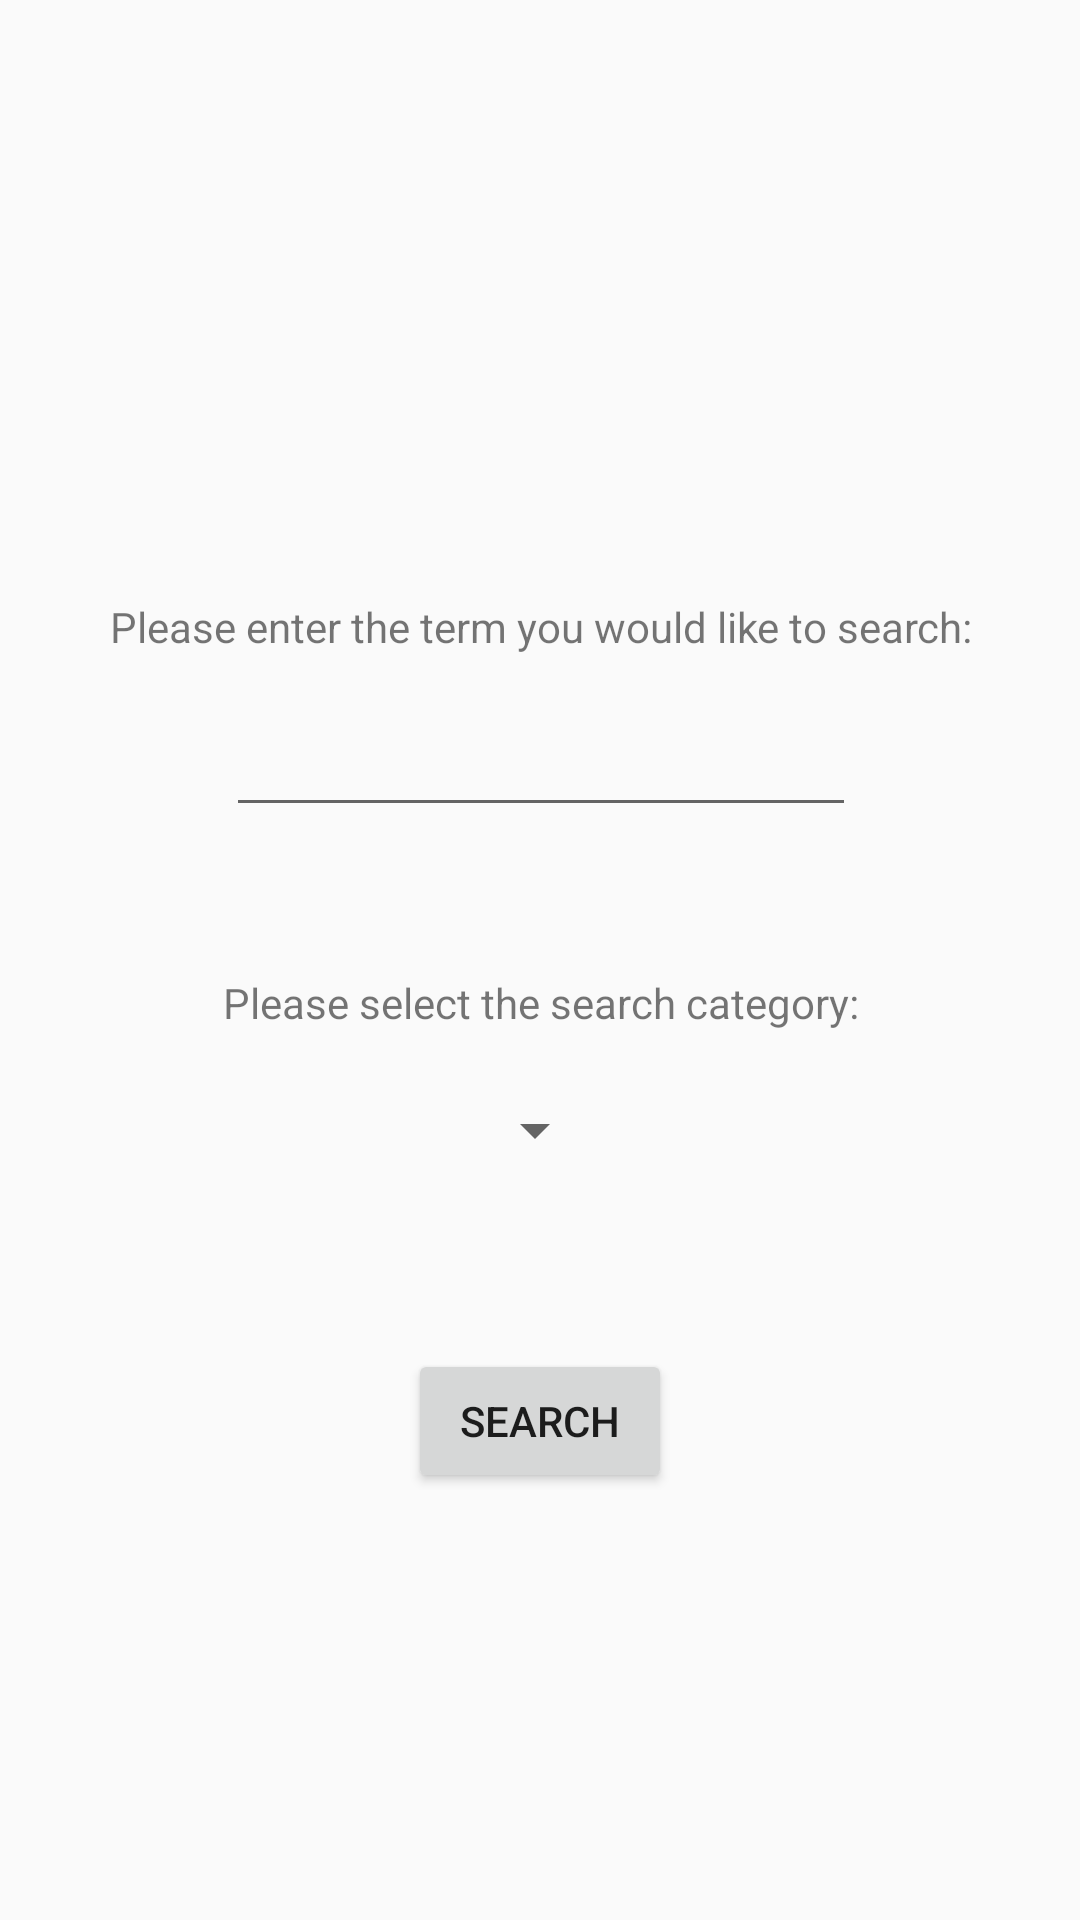

Layout XML and referenced resources for this Android screen:
<!-- AndroidManifest.xml: application theme AppTheme -->
<!-- res/layout/activity_main.xml -->
<?xml version="1.0" encoding="utf-8"?>
<android.support.constraint.ConstraintLayout xmlns:android="http://schemas.android.com/apk/res/android"
    xmlns:app="http://schemas.android.com/apk/res-auto"
    xmlns:tools="http://schemas.android.com/tools"
    android:layout_width="match_parent"
    android:layout_height="match_parent"
    tools:context="com.example.therr.kenpodefinitionapp.MainActivity">

    <TextView
        android:layout_width="wrap_content"
        android:layout_height="wrap_content"
        android:text="Please enter the term you would like to search:"
        app:layout_constraintBottom_toBottomOf="parent"
        app:layout_constraintLeft_toLeftOf="parent"
        app:layout_constraintRight_toRightOf="parent"
        app:layout_constraintTop_toTopOf="parent"
        app:layout_constraintVertical_bias="0.321"
        app:layout_constraintHorizontal_bias="0.505"
        android:id="@+id/textView2" />

    <EditText
        android:id="@+id/txtTerm"
        android:layout_width="wrap_content"
        android:layout_height="wrap_content"
        android:layout_marginTop="16dp"
        android:ems="10"
        android:inputType="textPersonName"
        app:layout_constraintHorizontal_bias="0.502"
        app:layout_constraintLeft_toLeftOf="parent"
        app:layout_constraintRight_toRightOf="parent"
        app:layout_constraintTop_toBottomOf="@+id/textView2" />

    <Button
        android:id="@+id/btnSearch"
        android:layout_width="wrap_content"
        android:layout_height="wrap_content"
        android:layout_marginTop="61dp"
        android:onClick="sendSearch"
        android:text="Search"
        app:layout_constraintLeft_toLeftOf="parent"
        app:layout_constraintRight_toRightOf="parent"
        app:layout_constraintTop_toBottomOf="@+id/searchType" />

    <Spinner
        android:id="@+id/searchType"
        android:layout_width="wrap_content"
        android:layout_height="wrap_content"
        app:layout_constraintLeft_toLeftOf="@+id/textView"
        app:layout_constraintRight_toRightOf="@+id/textView"
        android:layout_marginTop="21dp"
        app:layout_constraintTop_toBottomOf="@+id/textView"
        app:layout_constraintHorizontal_bias="0.487" />

    <TextView
        android:id="@+id/textView"
        android:layout_width="wrap_content"
        android:layout_height="wrap_content"
        android:layout_marginTop="49dp"
        android:text="Please select the search category:"
        app:layout_constraintLeft_toLeftOf="@+id/txtTerm"
        app:layout_constraintRight_toRightOf="@+id/txtTerm"
        app:layout_constraintTop_toBottomOf="@+id/txtTerm" />

</android.support.constraint.ConstraintLayout>
<!-- resources referenced by this layout -->
<resources>
  <style name="AppTheme" parent="Theme.AppCompat.Light.DarkActionBar">
          
          <item name="colorPrimary">@color/colorPrimary</item>
          <item name="colorPrimaryDark">@color/colorPrimaryDark</item>
          <item name="colorAccent">@color/colorAccent</item>
      </style>
  <!-- not gathered from this repository: default colours our renderer supplied (Android Studio template values) -->
  <color name="colorPrimary">#FF6200EE</color>
  <color name="colorPrimaryDark">#FF3700B3</color>
  <color name="colorAccent">#FF03DAC5</color>
</resources>
